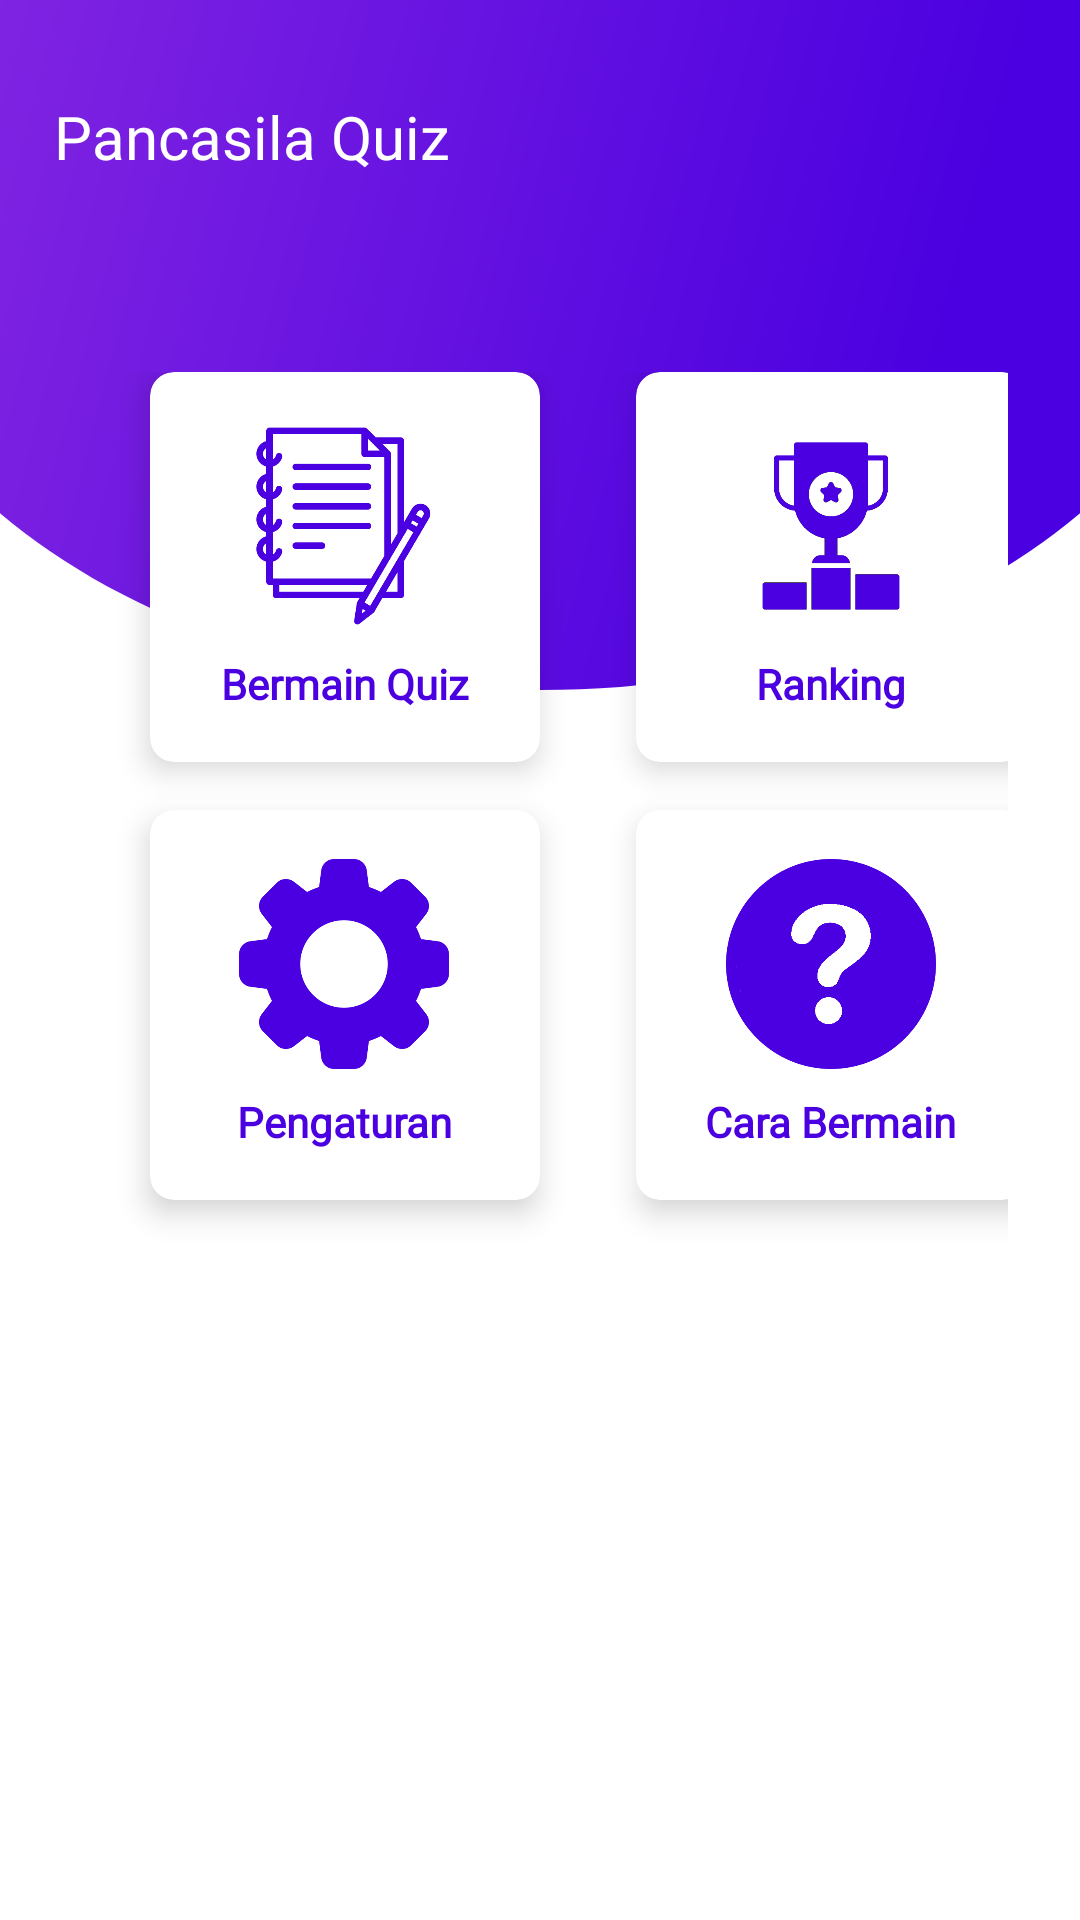

Write the Android layout XML for this screen, with the resource values it uses.
<!-- AndroidManifest.xml: application theme Theme.PancasilaQuizApk -->
<!-- res/layout/activity_main.xml -->
<?xml version="1.0" encoding="utf-8"?>
<androidx.constraintlayout.widget.ConstraintLayout xmlns:android="http://schemas.android.com/apk/res/android"
    xmlns:app="http://schemas.android.com/apk/res-auto"
    xmlns:tools="http://schemas.android.com/tools"
    android:layout_width="match_parent"
    android:layout_height="match_parent"
    tools:context=".MainActivity">

    <View
        android:layout_width="match_parent"
        android:layout_height="230dp"
        android:id="@+id/bg_top_header"
        app:layout_constraintHorizontal_bias="0.0"
        app:layout_constraintStart_toStartOf="parent"
        app:layout_constraintTop_toTopOf="parent"
        android:background="@drawable/ic_main"/>

    <LinearLayout
        android:layout_width="wrap_content"
        android:layout_height="wrap_content"
        tools:ignore="MissingConstraints">
        <TextView
            android:textSize="20sp"
            android:text="@string/app_name"
            android:id="@+id/judulnya"
            android:fontFamily="@font/nunito_bold"
            android:textColor="@color/colorWhite"
            android:layout_marginTop="32dp"
            android:layout_marginStart="18dp"
            android:layout_width="wrap_content"
            android:layout_height="wrap_content"
            android:layout_marginLeft="18dp" />
    </LinearLayout>


    <RelativeLayout
        android:id="@+id/header"
        android:layout_width="match_parent"
        android:layout_height="220dp"
        tools:ignore="MissingConstraints">

        <ImageView
            android:visibility="gone"
            android:id="@+id/ic_logout"
            android:layout_margin="15dp"
            android:layout_alignParentRight="true"
            android:src="@drawable/ic_logout"
            android:layout_width="wrap_content"
            android:layout_height="wrap_content"
            app:tint="@color/colorWhite" />

    </RelativeLayout>


    <GridLayout
        android:layout_marginRight="10dp"
        android:layout_marginLeft="20dp"
        android:layout_width="match_parent"
        android:layout_height="0dp"
        android:layout_marginTop="110dp"
        android:layout_marginBottom="60dp"
        android:alignmentMode="alignMargins"
        android:columnCount="2"
        android:columnOrderPreserved="false"
        android:padding="14dp"
        android:rowCount="2"
        app:layout_constraintBottom_toBottomOf="parent"
        app:layout_constraintTop_toTopOf="@id/bg_top_header"
        app:layout_constraintVertical_bias="0.0">

        <androidx.cardview.widget.CardView
            android:id="@+id/quiz"
            android:layout_width="130dp"
            android:layout_height="130dp"
            android:layout_marginLeft="16dp"
            android:layout_marginRight="16dp"
            android:layout_marginBottom="16dp"
            app:cardCornerRadius="8dp"
            app:cardElevation="6dp">

            <LinearLayout
                android:layout_width="wrap_content"
                android:layout_height="wrap_content"
                android:layout_gravity="center_horizontal|center_vertical"
                android:layout_margin="16dp"
                android:gravity="center"
                android:orientation="vertical">

                <ImageView
                    android:layout_width="70dp"
                    android:layout_height="70dp"
                    android:layout_gravity="center_horizontal"
                    android:background="@drawable/menu1"/>

                <TextView
                    android:layout_width="wrap_content"
                    android:layout_height="wrap_content"
                    android:text="Bermain Quiz"
                    android:layout_marginTop="8dp"
                    android:fontFamily="@font/nunito_bold"
                    android:textColor="@color/colorPrimary"
                    android:textSize="14sp"
                    android:textStyle="bold"/>
            </LinearLayout>

        </androidx.cardview.widget.CardView>

        <androidx.cardview.widget.CardView
            android:id="@+id/ranking"
            android:layout_width="130dp"
            android:layout_height="130dp"
            android:layout_marginLeft="16dp"
            android:layout_marginRight="16dp"
            android:layout_marginBottom="16dp"
            app:cardCornerRadius="8dp"
            app:cardElevation="6dp">

            <LinearLayout
                android:layout_width="wrap_content"
                android:layout_height="wrap_content"
                android:layout_gravity="center_horizontal|center_vertical"
                android:layout_margin="16dp"
                android:gravity="center"
                android:orientation="vertical">

                <ImageView
                    android:layout_width="70dp"
                    android:layout_height="70dp"
                    android:layout_gravity="center_horizontal"
                    android:background="@drawable/menu2"/>

                <TextView
                    android:layout_width="wrap_content"
                    android:layout_height="wrap_content"
                    android:text="Ranking"
                    android:layout_marginTop="8dp"
                    android:fontFamily="@font/nunito_bold"
                    android:textColor="@color/colorPrimary"
                    android:textSize="14sp"
                    android:textStyle="bold"/>
            </LinearLayout>

        </androidx.cardview.widget.CardView>
        <androidx.cardview.widget.CardView
            android:id="@+id/pengaturan"
            android:layout_width="130dp"
            android:layout_height="130dp"
            android:layout_marginLeft="16dp"
            android:layout_marginRight="16dp"
            android:layout_marginBottom="16dp"
            app:cardCornerRadius="8dp"
            app:cardElevation="6dp">

            <LinearLayout
                android:layout_width="wrap_content"
                android:layout_height="wrap_content"
                android:layout_gravity="center_horizontal|center_vertical"
                android:layout_margin="16dp"
                android:gravity="center"
                android:orientation="vertical">

                <ImageView
                    android:layout_width="70dp"
                    android:layout_height="70dp"
                    android:layout_gravity="center_horizontal"
                    android:background="@drawable/menu3"/>

                <TextView
                    android:layout_width="wrap_content"
                    android:layout_height="wrap_content"
                    android:text="Pengaturan"
                    android:layout_marginTop="8dp"
                    android:fontFamily="@font/nunito_bold"
                    android:textColor="@color/colorPrimary"
                    android:textSize="14sp"
                    android:textStyle="bold"/>
            </LinearLayout>

        </androidx.cardview.widget.CardView>
        <androidx.cardview.widget.CardView
            android:id="@+id/tutorial"
            android:layout_width="130dp"
            android:layout_height="130dp"
            android:layout_marginLeft="16dp"
            android:layout_marginRight="16dp"
            android:layout_marginBottom="16dp"
            app:cardCornerRadius="8dp"
            app:cardElevation="6dp">

            <LinearLayout
                android:layout_width="wrap_content"
                android:layout_height="wrap_content"
                android:layout_gravity="center_horizontal|center_vertical"
                android:layout_margin="16dp"
                android:gravity="center"
                android:orientation="vertical">

                <ImageView
                    android:layout_width="70dp"
                    android:layout_height="70dp"
                    android:layout_gravity="center_horizontal"
                    android:background="@drawable/menu4"/>

                <TextView
                    android:layout_width="wrap_content"
                    android:layout_height="wrap_content"
                    android:text="Cara Bermain"
                    android:layout_marginTop="8dp"
                    android:fontFamily="@font/nunito_bold"
                    android:textColor="@color/colorPrimary"
                    android:textSize="14sp"
                    android:textStyle="bold"/>
            </LinearLayout>

        </androidx.cardview.widget.CardView>



    </GridLayout>


</androidx.constraintlayout.widget.ConstraintLayout>
<!-- resources referenced by this layout -->
<resources>
  <color name="colorPrimary">#4A00E0</color>
  <color name="colorWhite">#FFFFFF</color>
  <!-- drawable ic_main (drawable) -->
  <vector xmlns:android="http://schemas.android.com/apk/res/android"
      xmlns:aapt="http://schemas.android.com/aapt"
      android:width="1080dp"
      android:height="592dp"
      android:viewportWidth="1080"
      android:viewportHeight="592">
      <path
          android:pathData="M0,440.31L0,0L1080,0L1080,440.31C952.58,532.86 758.02,592 540,592S127.42,532.86 0,440.31Z">
          <aapt:attr name="android:fillColor">
              <gradient
                  android:startY="14.208"
                  android:startX="-280.8"
                  android:endY="380.656"
                  android:endX="921.24"
                  android:type="linear">
                  <item android:offset="0" android:color="#8E2DE2"/>
                  <item android:offset="1" android:color="#4A00E0"/>
              </gradient>
          </aapt:attr>
      </path>
  </vector>
  <!-- drawable menu1: png bitmap (drawable, 9882 bytes) -->
  <!-- drawable menu2: png bitmap (drawable, 5151 bytes) -->
  <!-- drawable menu3: png bitmap (drawable, 17771 bytes) -->
  <!-- drawable menu4: png bitmap (drawable, 12492 bytes) -->
  <string name="app_name">Pancasila Quiz</string>
  <style name="Theme.PancasilaQuizApk" parent="Theme.AppCompat.Light.NoActionBar">
          
          <item name="colorPrimary">@color/colorPrimary</item>
          <item name="colorPrimaryDark">@color/colorPrimaryDark</item>
          <item name="colorAccent">@color/colorAccent</item>
  
      </style>
  <color name="colorPrimaryDark">#8E2DE2</color>
  <color name="colorAccent">#0984e3</color>
</resources>
